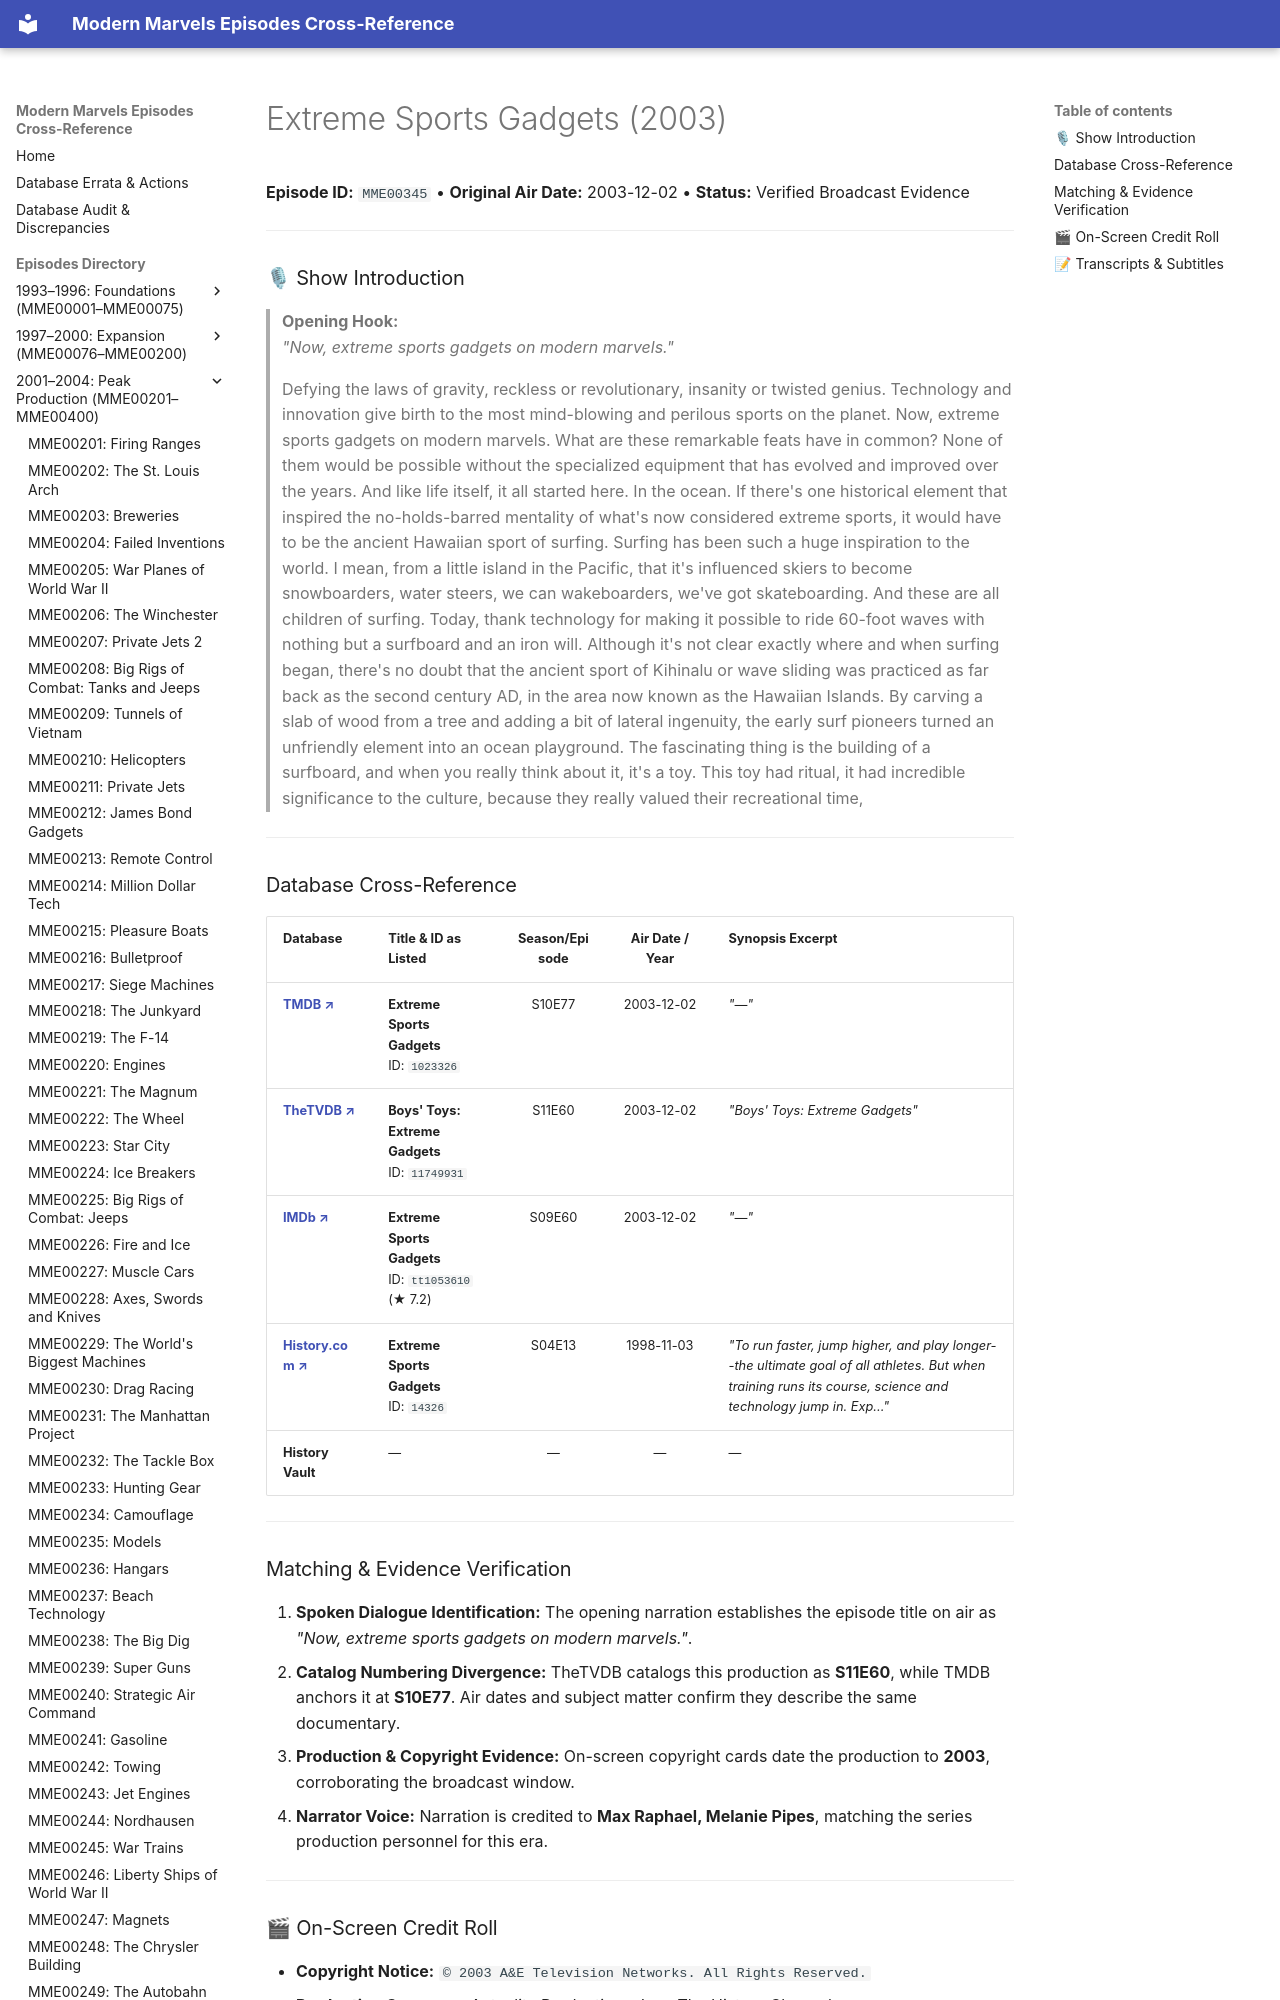

repository: ModernMarvelsFan/ModernMarvels · page: episodes/MME00345/index.html · generator: mkdocs

# Extreme Sports Gadgets (2003)

**Episode ID:** `MME00345` • **Original Air Date:** 2003-12-02 • **Status:** Verified Broadcast Evidence

---

### 🎙 Show Introduction

> **Opening Hook:**  
> *"Now, extreme sports gadgets on modern marvels."*
